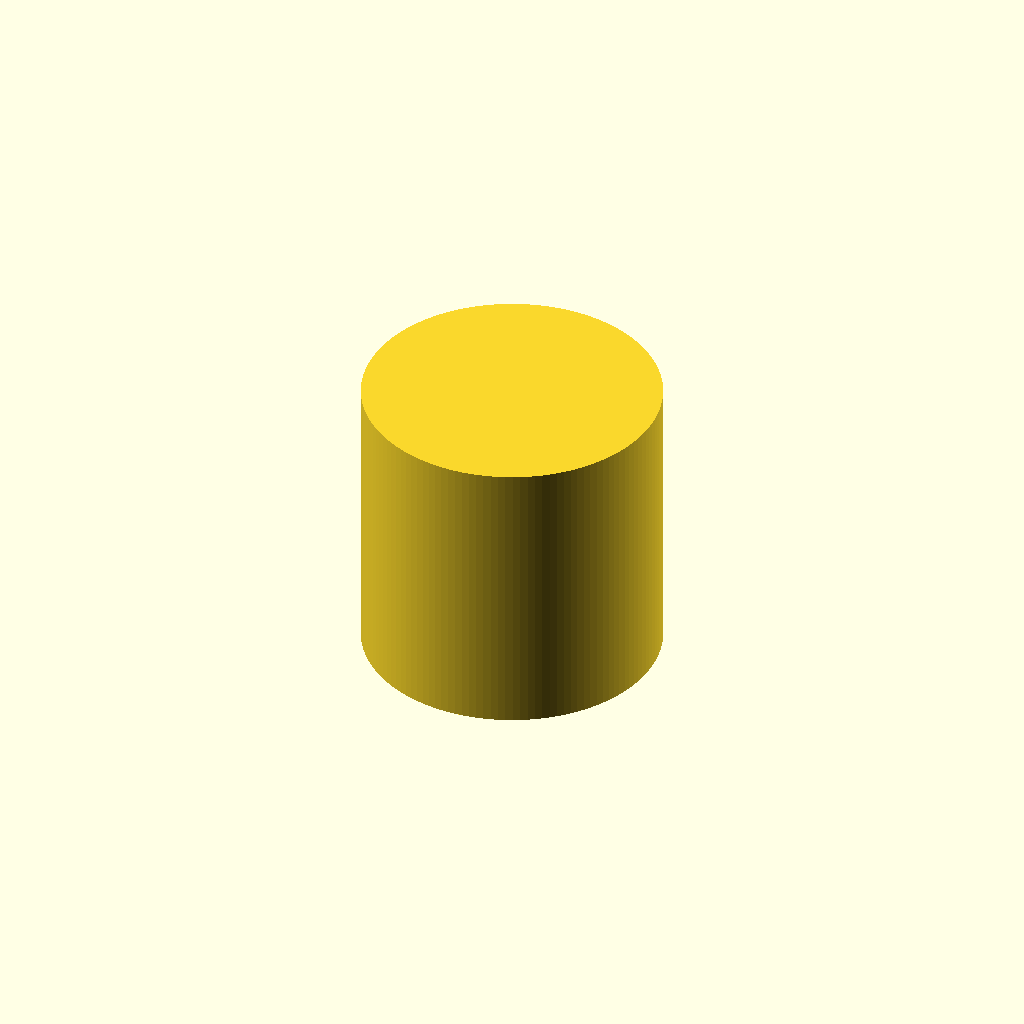
Cell 1 — every parameter at its default value.
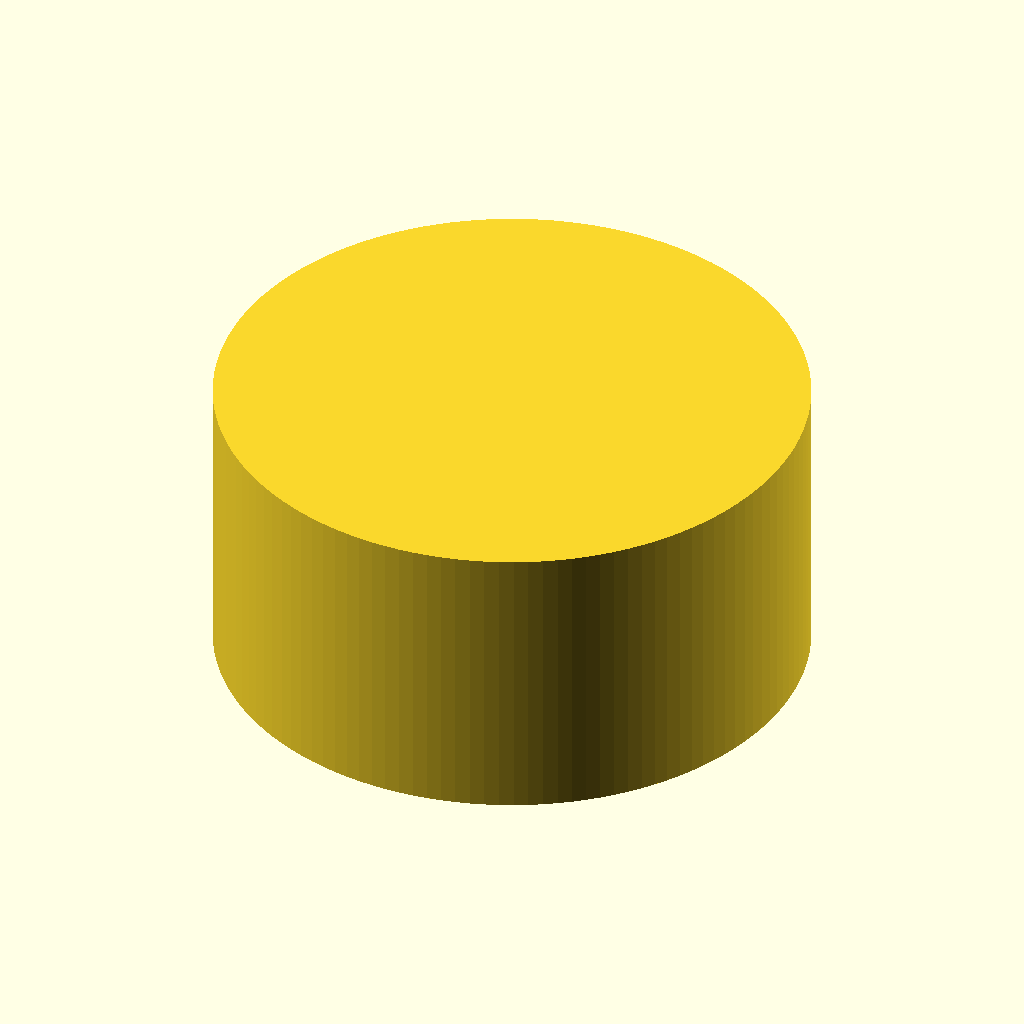
Cell 2 — inner_radius set to 100, the other parameters unchanged.
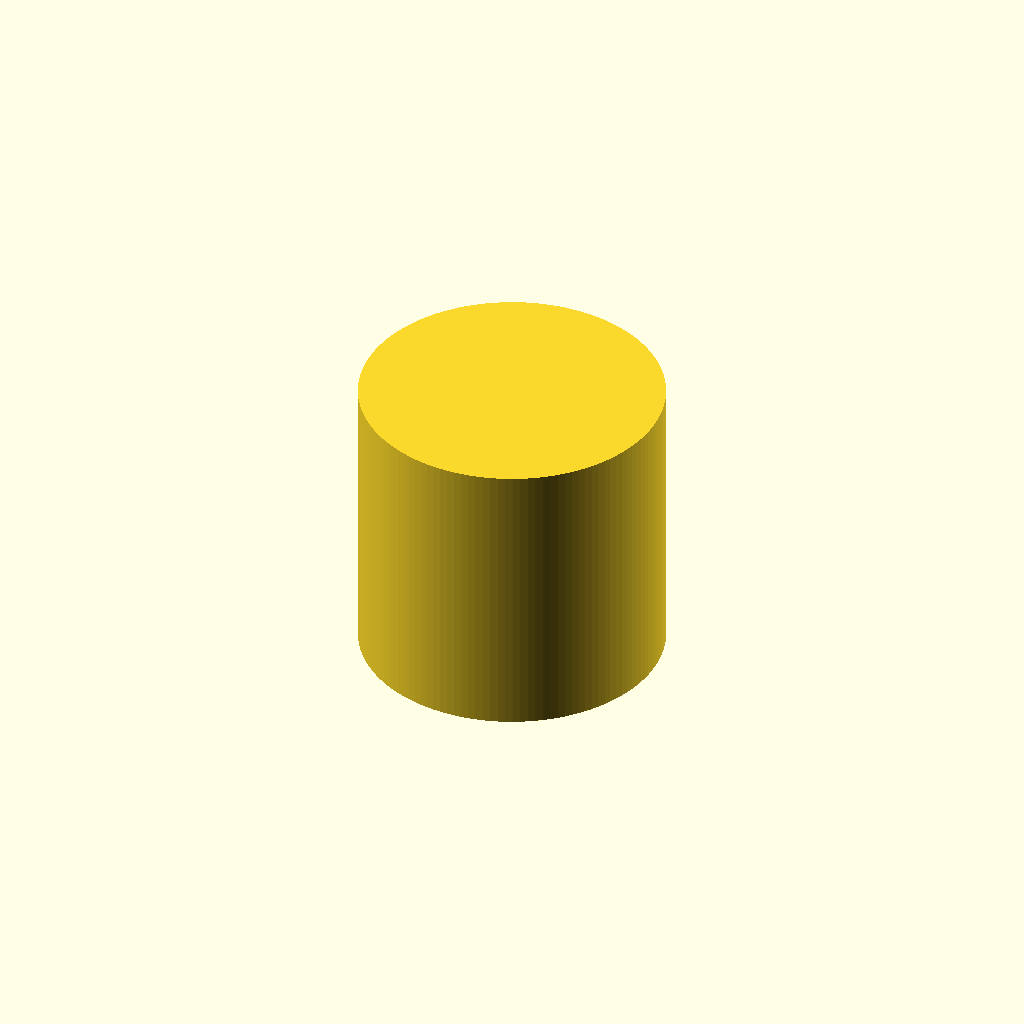
Cell 3: the same model with wall_thickness = 2.
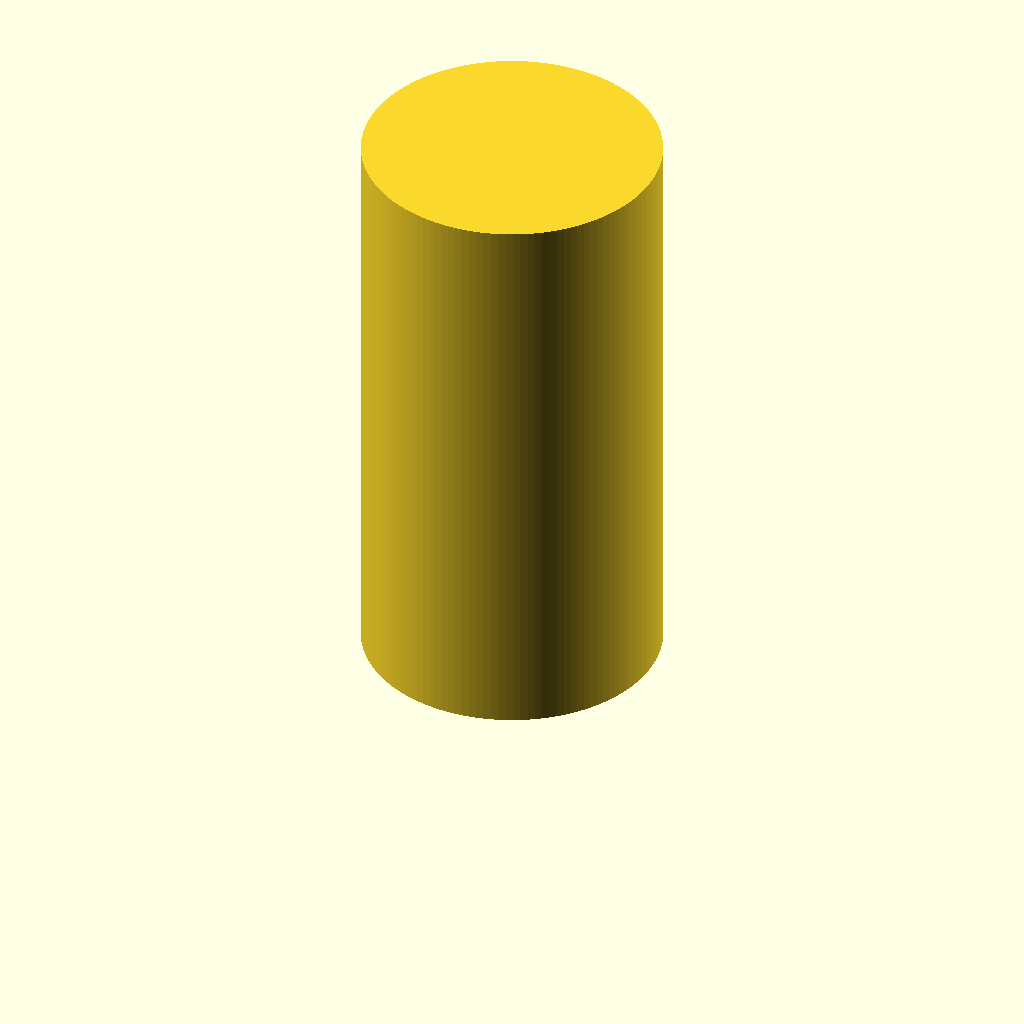
Cell 4: height = 200 (everything else at default).
One fixed orthographic camera (rotation 55°, 0°, 25°; colour scheme Cornfield) for every cell.
Source of the model, skill/examples/pressure_bottle.scad:
// Thin-walled pressurised cylindrical bottle, operating above PLA's glass
// transition.
//
// Demonstrates: pressure_vessel_hoop WARN (stress between safety threshold
// and yield) and operating_temperature BLOCK (PLA at 70 °C is past Tg and
// loses structural strength entirely). A real water bottle made out of PLA
// at this size, this pressure, and this temperature would not survive —
// the warnings catch it before it ships.
//
// part: bottle
// gravity: -z
// operating: temp_c=70
// pressure: part=bottle internal_pa=600000 wall_thickness_mm=1 radius_mm=50 material=PLA

inner_radius   = 50;
wall_thickness = 1;
height         = 100;

module bottle() {
    difference() {
        cylinder(h=height, r=inner_radius + wall_thickness, $fn=128);
        // Inner cavity stops short of the top and bottom faces so the
        // bottle is actually sealed (the mesh is watertight).
        translate([0, 0, wall_thickness])
            cylinder(h=height - 2 * wall_thickness, r=inner_radius, $fn=128);
    }
}

module assembly() {
    bottle();
}

assembly();
Parameter table extracted from the source (name, type, default, range or options):
inner_radius: number, default 50
wall_thickness: number, default 1
height: number, default 100
